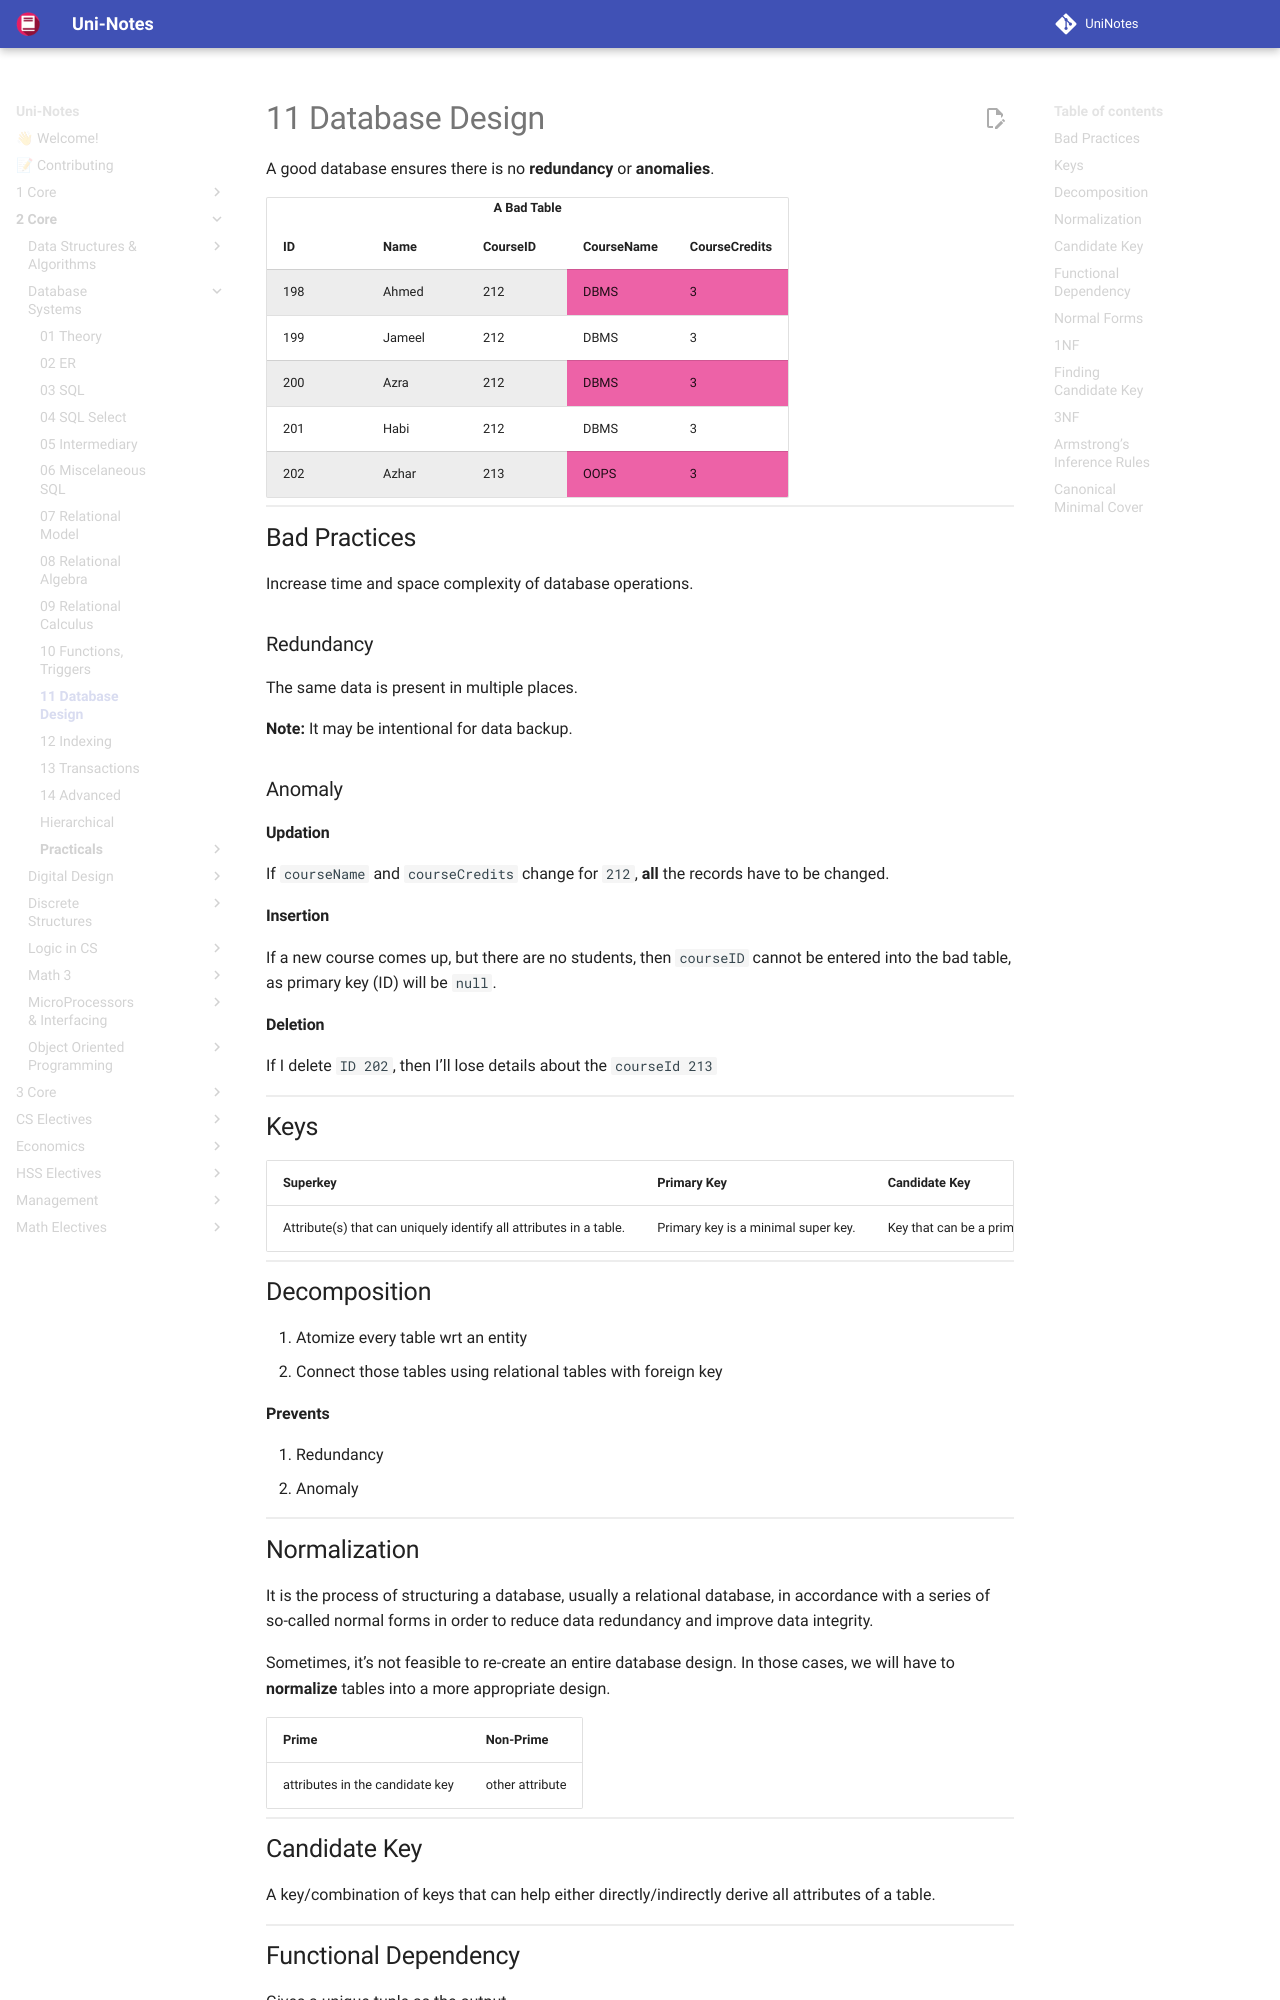

repository: uni-notes/uni-notes · page: 2_Core/Database_Systems/11_Database_Design/index.html · generator: mkdocs

A good database ensures there is no **redundancy** or **anomalies**.

<table>
  <caption style="margin-bottom:0.5em; font-weight:bold">A Bad Table</caption>
  <colgroup>
    <col>
    <col>
    <col>
    <col span=2 style="background-color: hotpink">
  </colgroup>
  <tr>
    <th>ID</th>
    <th>Name</th>
    <th>CourseID</th>
    <th>CourseName</th>
    <th>CourseCredits</th>
  </tr>
  <tr>
    <td>198</td>
    <td>Ahmed</td>
    <td>212</td>
    <td>DBMS</td>
    <td>3</td>
  </tr>
  <tr>
    <td>199</td>
    <td>Jameel</td>
    <td>212</td>
    <td>DBMS</td>
    <td>3</td>
  </tr>
    <tr>
    <td>200</td>
    <td>Azra</td>
    <td>212</td>
    <td>DBMS</td>
    <td>3</td>
  </tr>
  <tr>
    <td>201</td>
    <td>Habi</td>
    <td>212</td>
    <td>DBMS</td>
    <td>3</td>
  </tr>
  <tr>
    <td>202</td>
    <td>Azhar</td>
    <td>213</td>
    <td>OOPS</td>
    <td>3</td>
  </tr>
</table>

## Bad Practices

Increase time and space complexity of database operations.

### Redundancy

The same data is present in multiple places.

**Note:** It may be intentional for data backup.

### Anomaly

#### Updation

If `courseName ` and `courseCredits` change for `212`, **all** the records have to be changed.

#### Insertion

If a new course comes up, but there are no students, then `courseID` cannot be entered into the bad table, as primary key (ID) will be `null`.
